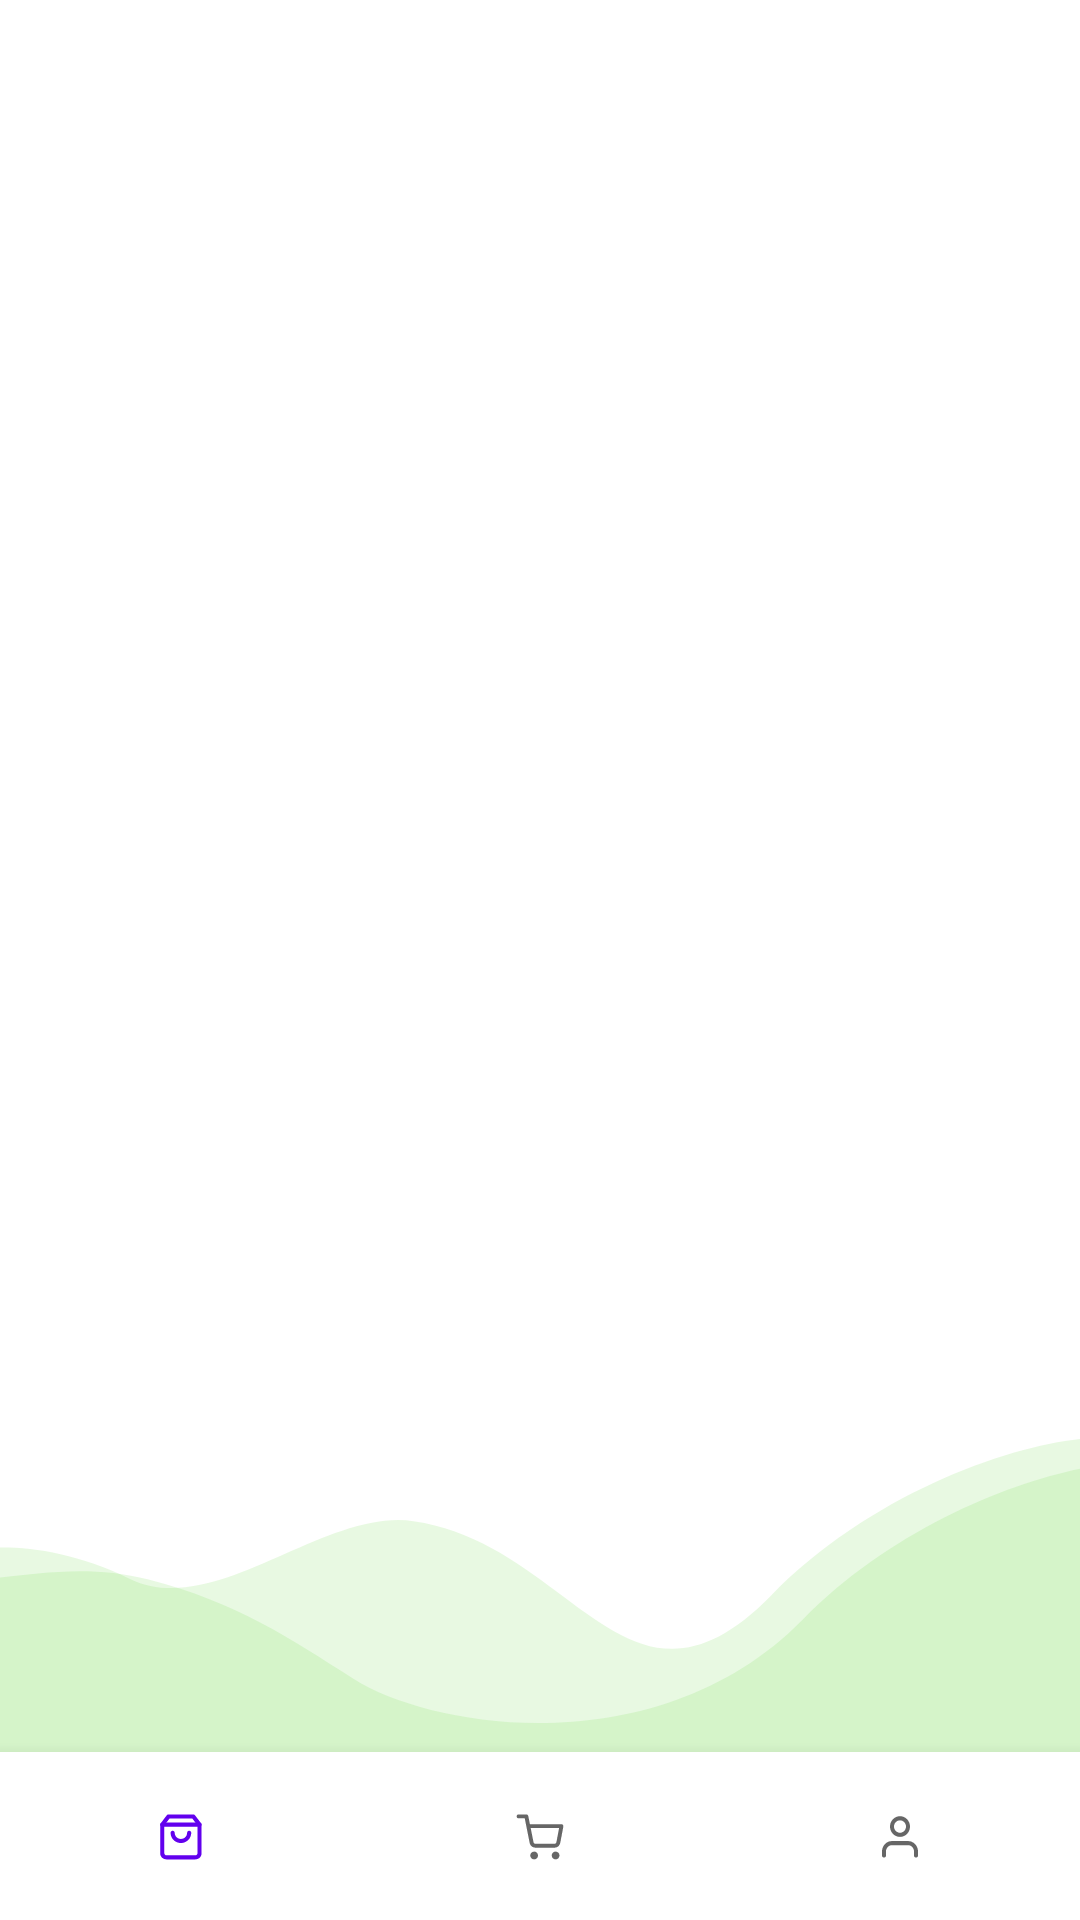

Here is an Android app screen rendered from its layout file. Give the layout XML and the strings, colors and styles it references.
<!-- AndroidManifest.xml: application theme Theme.DeliverySerice -->
<!-- res/layout/activity_menu.xml -->
<?xml version="1.0" encoding="utf-8"?>
<androidx.constraintlayout.widget.ConstraintLayout
        xmlns:android="http://schemas.android.com/apk/res/android"
        xmlns:app="http://schemas.android.com/apk/res-auto"
        android:layout_width="match_parent"
        android:layout_height="match_parent">

    <FrameLayout
            android:id="@+id/fragment"
            android:layout_width="match_parent"
            android:layout_height="match_parent"
            android:layout_marginBottom="55dp"
            android:background="@drawable/ic_bottom_drawable"
            app:layout_constraintTop_toTopOf="parent"
            app:layout_constraintEnd_toEndOf="parent"
            app:layout_constraintStart_toStartOf="parent"
            app:layout_constraintBottom_toTopOf="@+id/menu"/>

    <com.google.android.material.bottomnavigation.BottomNavigationView
            android:id="@+id/menu"
            android:layout_width="0dp"
            android:layout_height="wrap_content"
            app:menu="@menu/select_views"
            app:labelVisibilityMode="unlabeled"
            app:layout_constraintBottom_toBottomOf="parent"
            app:layout_constraintEnd_toEndOf="parent"
            app:layout_constraintStart_toStartOf="parent"
            />

</androidx.constraintlayout.widget.ConstraintLayout>
<!-- resources referenced by this layout -->
<resources>
  <!-- drawable ic_bottom_drawable (drawable) -->
  <vector xmlns:android="http://schemas.android.com/apk/res/android"
      android:width="375dp"
      android:height="714dp"
      android:viewportWidth="375"
      android:viewportHeight="714">
    <group>
      <clip-path
          android:pathData="M0,0h375v714h-375z"/>
      <path
          android:pathData="M0,0h375v714h-375z"
          android:fillColor="#ffffff"/>
      <path
          android:pathData="M45.144,642.373C15.532,625.623 -7.296,628.809 -20.557,632.815C-23.155,653.259 -26.793,696.377 -20.557,705.298C-12.762,716.45 57.393,721.229 105.277,726.805C143.584,731.265 310.546,735.832 383.67,726.805C391.465,692.554 402.378,585.661 383.67,585.023C360.285,584.227 305.67,603.725 267.756,649.126C218.202,708.467 198.715,628.012 143.593,618.852C112.062,613.613 74.808,659.153 45.144,642.373Z"
          android:strokeAlpha="0.15"
          android:fillColor="#64D53C"
          android:fillAlpha="0.15"/>
      <path
          android:pathData="M51.587,642.634C27.514,635.295 6.404,642.105 -9.557,642.634C-12.155,663.001 -15.793,705.956 -9.557,714.843C-1.762,725.953 68.393,730.714 116.277,736.268C154.584,740.712 321.546,723.836 394.67,714.843C402.465,680.722 413.378,595.658 394.67,595.023C371.285,594.23 316.67,613.654 278.756,658.884C229.202,718 150.695,703.717 122.856,683.086C100.42,666.459 82.767,652.139 51.587,642.634Z"
          android:strokeAlpha="0.15"
          android:fillColor="#64D53C"
          android:fillAlpha="0.15"/>
    </group>
  </vector>
  <style name="Theme.DeliverySerice" parent="Theme.MaterialComponents.DayNight.DarkActionBar">
          
          <item name="colorPrimary">@color/purple_500</item>
          <item name="colorPrimaryVariant">@color/purple_700</item>
          <item name="colorOnPrimary">@color/white</item>
          
          <item name="colorSecondary">@color/teal_200</item>
          <item name="colorSecondaryVariant">@color/teal_700</item>
          <item name="colorOnSecondary">@color/black</item>
          
          <item name="android:statusBarColor" tools:targetApi="l">?attr/colorPrimaryVariant</item>
          
      </style>
  <color name="purple_500">#FF6200EE</color>
  <color name="purple_700">#FF3700B3</color>
  <color name="white">#FFFFFFFF</color>
  <color name="teal_200">#FF03DAC5</color>
  <color name="teal_700">#FF018786</color>
  <color name="black">#FF000000</color>
</resources>
